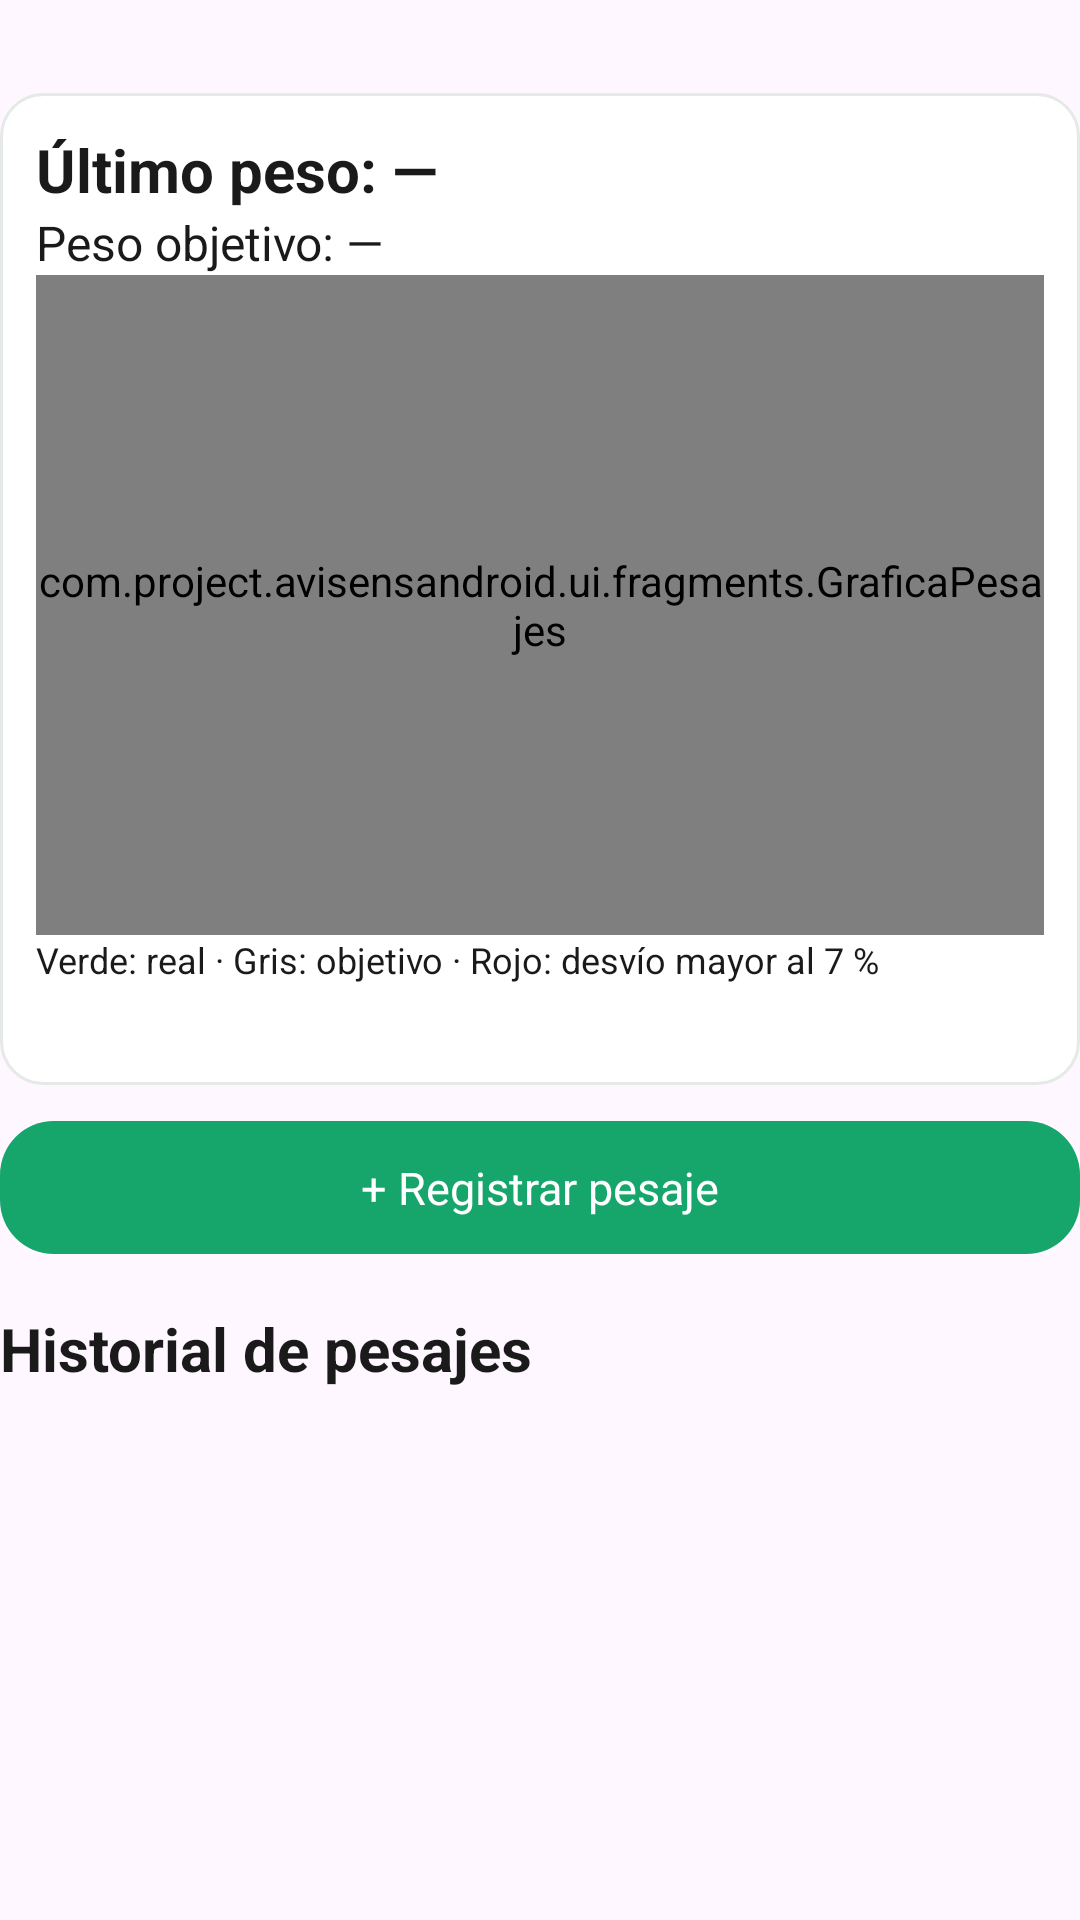

Produce the Android XML layout that renders to this screen, including the resource entries it uses.
<!-- AndroidManifest.xml: application theme Theme.Avisensandroid -->
<!-- res/layout/seccion_pesajes_guia.xml -->
<?xml version="1.0" encoding="utf-8"?>
<LinearLayout
    xmlns:android="http://schemas.android.com/apk/res/android"
    android:layout_width="match_parent"
    android:layout_height="wrap_content"
    android:orientation="vertical">
    <TextView
        android:id="@+id/lotePesaje"
        android:layout_width="match_parent"
        android:layout_height="wrap_content"
        android:text="Cargando lote…"
        android:textSize="16sp"
        android:textColor="@color/text_primary"
        android:layout_marginTop="16dp"
        android:visibility="gone"/>
    <TextView
        android:id="@+id/estadoPesaje"
        android:layout_width="match_parent"
        android:layout_height="wrap_content"
        android:text=""
        android:textSize="14sp"
        android:textColor="@color/text_primary"/>
    <LinearLayout
        android:layout_width="match_parent"
        android:layout_height="wrap_content"
        android:orientation="vertical"
        android:background="@drawable/bg_bitacora_card"
        android:padding="12dp"
        android:layout_marginTop="12dp">
        <TextView
            android:id="@+id/resumenPeso"
            android:layout_width="match_parent"
            android:layout_height="wrap_content"
            android:text="Último peso: —"
            android:textSize="20sp"
            android:textColor="@color/text_primary"
            android:textStyle="bold"/>
        <TextView
            android:id="@+id/objetivoPeso"
            android:layout_width="match_parent"
            android:layout_height="wrap_content"
            android:text="Peso objetivo: —"
            android:textSize="16sp"
            android:textColor="@color/text_primary"/>
        <com.project.avisensandroid.ui.fragments.GraficaPesajes
            android:id="@+id/graficaPeso"
            android:layout_width="match_parent"
            android:layout_height="220dp"/>
        <TextView
            android:id="@+id/leyendaPeso"
            android:layout_width="match_parent"
            android:layout_height="wrap_content"
            android:text="Verde: real · Gris: objetivo · Rojo: desvío mayor al 7 %"
            android:textSize="12sp"
            android:textColor="@color/text_primary"/>
        <TextView
            android:id="@+id/desvioPeso"
            android:layout_width="match_parent"
            android:layout_height="wrap_content"
            android:text=""
            android:textSize="16sp"
            android:textColor="@color/text_primary"/>
    </LinearLayout>
    <TextView
        android:id="@+id/registrarPeso"
        android:layout_width="match_parent"
        android:layout_height="wrap_content"
        android:text="+ Registrar pesaje"
        android:textSize="15sp"
        android:textColor="@android:color/white"
        android:background="@drawable/bg_bitacora_button"
        android:gravity="center"
        android:padding="12dp"
        android:layout_marginTop="12dp"/>
    <TextView
        android:id="@+id/tituloHistorialPeso"
        android:layout_width="match_parent"
        android:layout_height="wrap_content"
        android:text="Historial de pesajes"
        android:textSize="20sp"
        android:textColor="@color/text_primary"
        android:layout_marginTop="18dp"
        android:textStyle="bold"/>
    <LinearLayout
        android:id="@+id/listaPeso"
        android:layout_width="match_parent"
        android:layout_height="wrap_content"
        android:orientation="vertical"/>
</LinearLayout>
<!-- resources referenced by this layout -->
<resources>
  <color name="text_primary">#1A1A1A</color>
  <!-- drawable bg_bitacora_button (drawable) -->
  <?xml version="1.0" encoding="utf-8"?>
  <shape xmlns:android="http://schemas.android.com/apk/res/android"
      android:shape="rectangle">
  
      <solid android:color="#16A56B" />
  
      <corners android:radius="18dp" />
  
  </shape>
  <!-- drawable bg_bitacora_card (drawable) -->
  <?xml version="1.0" encoding="utf-8"?>
  <shape xmlns:android="http://schemas.android.com/apk/res/android"
      android:shape="rectangle">
  
      <solid android:color="@color/adaptive_surface_ffffff" />
  
      <corners android:radius="14dp" />
  
      <stroke
          android:width="1dp"
          android:color="@color/adaptive_surface_e5eae7" />
  
  </shape>
  <style name="Theme.Avisensandroid" parent="Base.Theme.Avisensandroid" />
  <color name="adaptive_surface_ffffff">#FFFFFF</color>
  <color name="adaptive_surface_e5eae7">#E5EAE7</color>
  <style name="Base.Theme.Avisensandroid" parent="Theme.Material3.DayNight.NoActionBar">
          
          
          <item name="android:fontFamily">sans-serif</item>
          <item name="fontFamily">sans-serif</item>
          <item name="colorSecondaryContainer">@color/nav_indicator_bg</item>
      </style>
  <color name="nav_indicator_bg">#35483D</color>
</resources>
